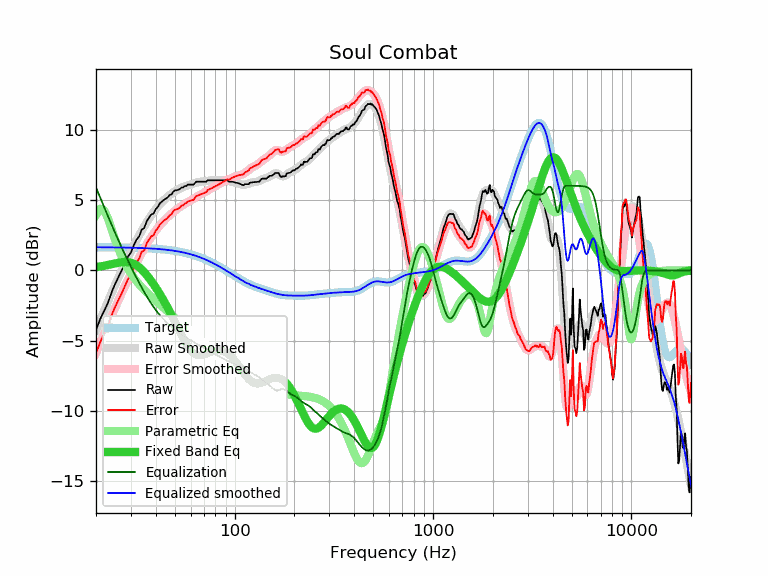

Source data for this figure (header and first rows):
frequency, raw, error, smoothed, error_smoothed, equalization, parametric_eq, equalized_raw, equalized_smoothed, target
20, -4.25, -5.89, -4.24, -5.88, 5.88, 0.22, 1.63, 1.64, 1.64
21, -3.46, -5.10, -3.53, -5.16, 5.16, 0.27, 1.70, 1.64, 1.64
22, -2.87, -4.51, -2.85, -4.48, 4.48, 0.32, 1.61, 1.64, 1.64
23, -2.30, -3.94, -2.20, -3.83, 3.83, 0.38, 1.53, 1.63, 1.63
24, -1.54, -3.17, -1.59, -3.22, 3.22, 0.44, 1.68, 1.63, 1.63
25, -0.95, -2.58, -1.01, -2.64, 2.64, 0.49, 1.69, 1.63, 1.63
26, -0.46, -2.09, -0.48, -2.10, 2.10, 0.54, 1.64, 1.62, 1.62
27, 0.02, -1.61, 0.03, -1.59, 1.59, 0.58, 1.61, 1.62, 1.62
28, 0.51, -1.11, 0.50, -1.12, 1.12, 0.59, 1.62, 1.62, 1.62
29, 0.99, -0.63, 0.94, -0.67, 0.67, 0.58, 1.65, 1.61, 1.61
30, 1.26, -0.35, 1.36, -0.25, 0.25, 0.54, 1.50, 1.61, 1.61
31, 1.77, 0.16, 1.76, 0.15, -0.15, 0.46, 1.61, 1.60, 1.60
32, 2.18, 0.58, 2.13, 0.53, -0.53, 0.35, 1.64, 1.60, 1.60
33, 2.41, 0.82, 2.48, 0.89, -0.89, 0.22, 1.52, 1.59, 1.59
34, 2.90, 1.31, 2.81, 1.23, -1.23, 0.05, 1.67, 1.58, 1.58
35, 3.00, 1.42, 3.12, 1.54, -1.54, -0.13, 1.45, 1.58, 1.58
36, 3.48, 1.91, 3.41, 1.84, -1.84, -0.33, 1.63, 1.57, 1.57
37, 3.75, 2.19, 3.68, 2.12, -2.12, -0.54, 1.63, 1.56, 1.56
38, 3.97, 2.42, 3.92, 2.37, -2.37, -0.76, 1.60, 1.55, 1.55
39, 4.03, 2.49, 4.14, 2.60, -2.60, -0.99, 1.42, 1.54, 1.54
40, 4.35, 2.82, 4.35, 2.82, -2.82, -1.22, 1.53, 1.53, 1.53
41, 4.51, 2.99, 4.53, 3.01, -3.01, -1.46, 1.49, 1.52, 1.52
42, 4.77, 3.26, 4.70, 3.19, -3.19, -1.69, 1.57, 1.51, 1.51
43, 4.89, 3.39, 4.85, 3.36, -3.36, -1.93, 1.53, 1.49, 1.49
44, 5.01, 3.53, 4.99, 3.51, -3.51, -2.18, 1.49, 1.48, 1.48
45, 5.09, 3.62, 5.12, 3.66, -3.66, -2.42, 1.43, 1.46, 1.46
46, 5.19, 3.74, 5.24, 3.79, -3.79, -2.67, 1.40, 1.45, 1.45
47, 5.35, 3.91, 5.34, 3.91, -3.91, -2.92, 1.43, 1.43, 1.43
48, 5.39, 3.97, 5.44, 4.03, -4.03, -3.17, 1.36, 1.42, 1.42
49, 5.59, 4.19, 5.53, 4.13, -4.13, -3.42, 1.45, 1.40, 1.40
50, 5.69, 4.31, 5.61, 4.24, -4.24, -3.67, 1.45, 1.38, 1.38
51, 5.69, 4.33, 5.69, 4.33, -4.33, -3.92, 1.36, 1.36, 1.36
52, 5.72, 4.38, 5.76, 4.42, -4.42, -4.16, 1.30, 1.34, 1.34
53, 5.79, 4.47, 5.81, 4.50, -4.50, -4.40, 1.29, 1.32, 1.32
54, 5.89, 4.59, 5.87, 4.57, -4.57, -4.63, 1.31, 1.29, 1.29
55, 5.89, 4.62, 5.92, 4.65, -4.65, -4.85, 1.24, 1.27, 1.27
56, 5.99, 4.74, 5.96, 4.71, -4.71, -5.05, 1.27, 1.25, 1.25
57, 5.99, 4.77, 6.00, 4.78, -4.78, -5.24, 1.21, 1.22, 1.22
58, 6.09, 4.89, 6.03, 4.84, -4.84, -5.41, 1.25, 1.19, 1.19
59, 6.09, 4.92, 6.07, 4.90, -4.90, -5.56, 1.19, 1.17, 1.17
60, 6.09, 4.95, 6.10, 4.96, -4.96, -5.69, 1.12, 1.14, 1.14
61, 6.09, 4.98, 6.13, 5.02, -5.02, -5.80, 1.06, 1.11, 1.11
62, 6.09, 5.01, 6.17, 5.09, -5.09, -5.89, 1.00, 1.08, 1.08
63, 6.20, 5.15, 6.20, 5.15, -5.15, -5.95, 1.05, 1.05, 1.05
64, 6.30, 5.28, 6.23, 5.21, -5.21, -6.00, 1.09, 1.02, 1.02
65, 6.30, 5.31, 6.25, 5.27, -5.27, -6.03, 1.03, 0.99, 0.99
66, 6.30, 5.34, 6.27, 5.32, -5.32, -6.05, 0.98, 0.95, 0.95
67, 6.30, 5.38, 6.29, 5.37, -5.37, -6.05, 0.93, 0.92, 0.92
68, 6.30, 5.41, 6.30, 5.42, -5.42, -6.04, 0.88, 0.88, 0.88
69, 6.30, 5.45, 6.31, 5.46, -5.46, -6.02, 0.84, 0.85, 0.85
70, 6.30, 5.48, 6.32, 5.51, -5.51, -5.99, 0.79, 0.81, 0.81
71, 6.30, 5.52, 6.33, 5.55, -5.55, -5.96, 0.74, 0.78, 0.78
72, 6.30, 5.56, 6.34, 5.60, -5.60, -5.93, 0.69, 0.74, 0.74
73, 6.40, 5.69, 6.36, 5.65, -5.65, -5.89, 0.74, 0.70, 0.70
74, 6.40, 5.73, 6.37, 5.71, -5.71, -5.85, 0.69, 0.66, 0.66
75, 6.40, 5.77, 6.38, 5.76, -5.76, -5.82, 0.64, 0.62, 0.62
76, 6.40, 5.81, 6.39, 5.81, -5.81, -5.79, 0.59, 0.59, 0.59
77, 6.40, 5.85, 6.40, 5.85, -5.85, -5.76, 0.54, 0.55, 0.55
78, 6.40, 5.89, 6.40, 5.89, -5.89, -5.73, 0.50, 0.51, 0.51
79, 6.40, 5.93, 6.40, 5.94, -5.94, -5.71, 0.46, 0.47, 0.47
... 553 more rows
